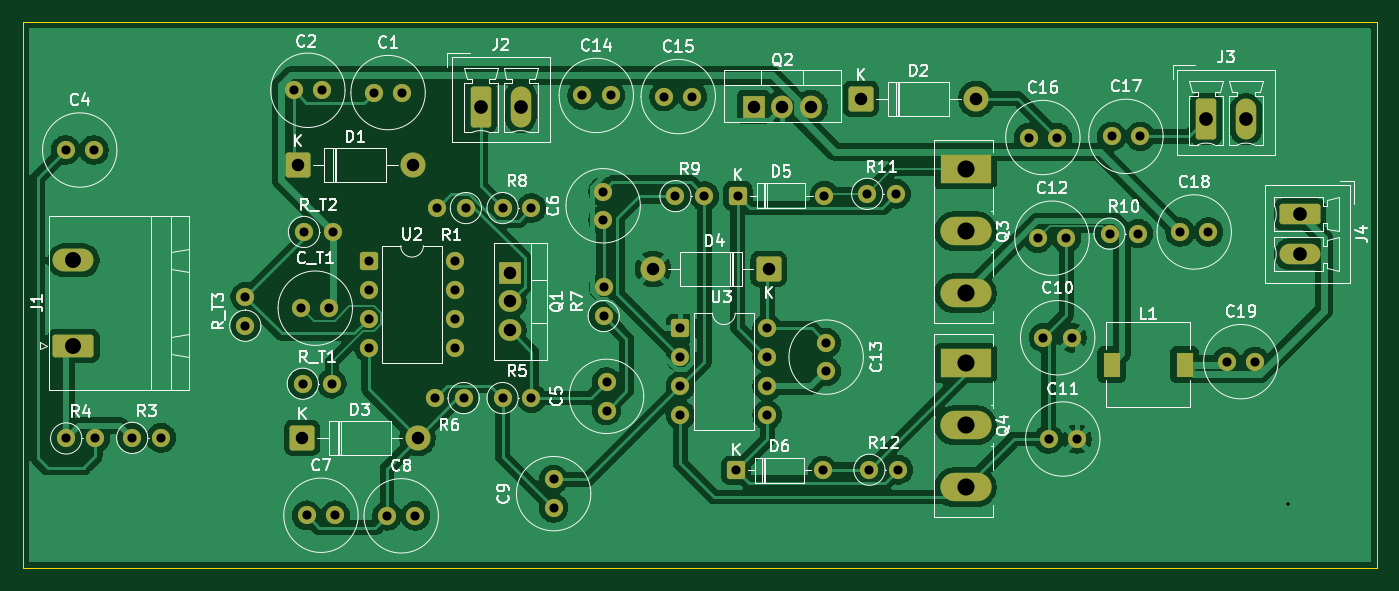
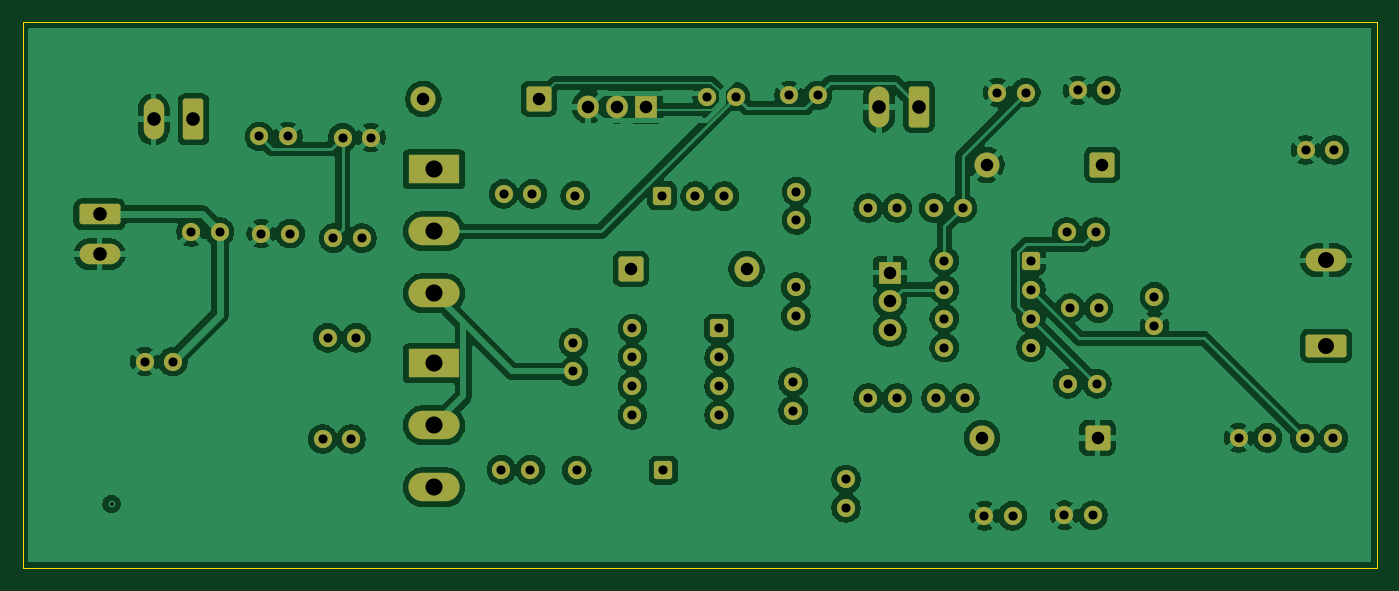
Circuit board: 11 layer files. Board 119.0 x 48.0 mm.
- bottom_copper: Vicharak-B_Cu.gbr (181401 bytes)
- bottom_mask: Vicharak-B_Mask.gbr (5735 bytes)
- paste: Vicharak-B_Paste.gbr (451 bytes)
- bottom_silk: Vicharak-B_Silkscreen.gbr (452 bytes)
- outline: Vicharak-Edge_Cuts.gbr (605 bytes)
- top_copper: Vicharak-F_Cu.gbr (133825 bytes)
- top_mask: Vicharak-F_Mask.gbr (5840 bytes)
- paste: Vicharak-F_Paste.gbr (551 bytes)
- top_silk: Vicharak-F_Silkscreen.gbr (81112 bytes)
- drill: Vicharak-NPTH.drl (269 bytes)
- drill: Vicharak-PTH.drl (2197 bytes)

=== bottom_copper: Vicharak-B_Cu.gbr (181401 bytes, source omitted) ===
=== bottom_mask: Vicharak-B_Mask.gbr ===
%TF.GenerationSoftware,KiCad,Pcbnew,9.0.3*%
%TF.CreationDate,2025-10-25T15:11:56+05:30*%
%TF.ProjectId,Vicharak,56696368-6172-4616-9b2e-6b696361645f,rev?*%
%TF.SameCoordinates,Original*%
%TF.FileFunction,Soldermask,Bot*%
%TF.FilePolarity,Negative*%
%FSLAX46Y46*%
G04 Gerber Fmt 4.6, Leading zero omitted, Abs format (unit mm)*
G04 Created by KiCad (PCBNEW 9.0.3) date 2025-10-25 15:11:56*
%MOMM*%
%LPD*%
G01*
G04 APERTURE LIST*
G04 Aperture macros list*
%AMRoundRect*
0 Rectangle with rounded corners*
0 $1 Rounding radius*
0 $2 $3 $4 $5 $6 $7 $8 $9 X,Y pos of 4 corners*
0 Add a 4 corners polygon primitive as box body*
4,1,4,$2,$3,$4,$5,$6,$7,$8,$9,$2,$3,0*
0 Add four circle primitives for the rounded corners*
1,1,$1+$1,$2,$3*
1,1,$1+$1,$4,$5*
1,1,$1+$1,$6,$7*
1,1,$1+$1,$8,$9*
0 Add four rect primitives between the rounded corners*
20,1,$1+$1,$2,$3,$4,$5,0*
20,1,$1+$1,$4,$5,$6,$7,0*
20,1,$1+$1,$6,$7,$8,$9,0*
20,1,$1+$1,$8,$9,$2,$3,0*%
G04 Aperture macros list end*
%ADD10R,2.000000X1.905000*%
%ADD11O,2.000000X1.905000*%
%ADD12C,1.600000*%
%ADD13R,1.905000X2.000000*%
%ADD14O,1.905000X2.000000*%
%ADD15RoundRect,0.250000X1.550000X-0.750000X1.550000X0.750000X-1.550000X0.750000X-1.550000X-0.750000X0*%
%ADD16O,3.600000X2.000000*%
%ADD17RoundRect,0.250000X-0.550000X-0.550000X0.550000X-0.550000X0.550000X0.550000X-0.550000X0.550000X0*%
%ADD18RoundRect,0.249999X0.850001X0.850001X-0.850001X0.850001X-0.850001X-0.850001X0.850001X-0.850001X0*%
%ADD19C,2.200000*%
%ADD20RoundRect,0.249999X-0.850001X-0.850001X0.850001X-0.850001X0.850001X0.850001X-0.850001X0.850001X0*%
%ADD21R,4.500000X2.500000*%
%ADD22O,4.500000X2.500000*%
%ADD23RoundRect,0.250000X-0.650000X-1.550000X0.650000X-1.550000X0.650000X1.550000X-0.650000X1.550000X0*%
%ADD24O,1.800000X3.600000*%
%ADD25RoundRect,0.250000X-1.550000X0.650000X-1.550000X-0.650000X1.550000X-0.650000X1.550000X0.650000X0*%
%ADD26O,3.600000X1.800000*%
G04 APERTURE END LIST*
D10*
%TO.C,Q1*%
X53800000Y-74020000D03*
D11*
X53800000Y-76560000D03*
X53800000Y-79100000D03*
%TD*%
D12*
%TO.C,R6*%
X49745000Y-85050000D03*
X47205000Y-85050000D03*
%TD*%
%TO.C,R7*%
X62050000Y-77840000D03*
X62050000Y-75300000D03*
%TD*%
%TO.C,R_T1*%
X35605000Y-83790000D03*
X38145000Y-83790000D03*
%TD*%
%TO.C,R4*%
X14810000Y-88600000D03*
X17350000Y-88600000D03*
%TD*%
%TO.C,R1*%
X49940000Y-68350000D03*
X47400000Y-68350000D03*
%TD*%
%TO.C,C15*%
X67350000Y-58550000D03*
X69850000Y-58550000D03*
%TD*%
%TO.C,C_T1*%
X35450000Y-77150000D03*
X37950000Y-77150000D03*
%TD*%
%TO.C,C7*%
X35950000Y-95350000D03*
X38450000Y-95350000D03*
%TD*%
D13*
%TO.C,Q2*%
X75220000Y-59450000D03*
D14*
X77760000Y-59450000D03*
X80300000Y-59450000D03*
%TD*%
D12*
%TO.C,R10*%
X106505000Y-70600000D03*
X109045000Y-70600000D03*
%TD*%
%TO.C,C10*%
X100700000Y-79750000D03*
X103200000Y-79750000D03*
%TD*%
D15*
%TO.C,J1*%
X15450000Y-80450000D03*
D16*
X15450000Y-72950000D03*
%TD*%
D17*
%TO.C,D5*%
X73830000Y-67250000D03*
D12*
X81450000Y-67250000D03*
%TD*%
D18*
%TO.C,D4*%
X76550000Y-73700000D03*
D19*
X66390000Y-73700000D03*
%TD*%
D12*
%TO.C,C2*%
X34800000Y-58000000D03*
X37300000Y-58000000D03*
%TD*%
%TO.C,C8*%
X43000000Y-95400000D03*
X45500000Y-95400000D03*
%TD*%
D17*
%TO.C,D6*%
X73690000Y-91400000D03*
D12*
X81310000Y-91400000D03*
%TD*%
D20*
%TO.C,D1*%
X35140000Y-64550000D03*
D19*
X45300000Y-64550000D03*
%TD*%
D12*
%TO.C,C12*%
X100200000Y-71000000D03*
X102700000Y-71000000D03*
%TD*%
%TO.C,C13*%
X81600000Y-80200000D03*
X81600000Y-82700000D03*
%TD*%
%TO.C,R8*%
X53160000Y-68350000D03*
X55700000Y-68350000D03*
%TD*%
%TO.C,C19*%
X116800000Y-81850000D03*
X119300000Y-81850000D03*
%TD*%
D20*
%TO.C,D3*%
X35540000Y-88550000D03*
D19*
X45700000Y-88550000D03*
%TD*%
D12*
%TO.C,C14*%
X60150000Y-58450000D03*
X62650000Y-58450000D03*
%TD*%
D17*
%TO.C,U2*%
X41395000Y-72990000D03*
D12*
X41395000Y-75530000D03*
X41395000Y-78070000D03*
X41395000Y-80610000D03*
X49015000Y-80610000D03*
X49015000Y-78070000D03*
X49015000Y-75530000D03*
X49015000Y-72990000D03*
%TD*%
%TO.C,C4*%
X14750000Y-63250000D03*
X17250000Y-63250000D03*
%TD*%
%TO.C,R11*%
X85210000Y-67100000D03*
X87750000Y-67100000D03*
%TD*%
%TO.C,C16*%
X99400000Y-62150000D03*
X101900000Y-62150000D03*
%TD*%
D21*
%TO.C,Q4*%
X93850000Y-82000000D03*
D22*
X93850000Y-87450000D03*
X93850000Y-92900000D03*
%TD*%
D12*
%TO.C,R12*%
X85405000Y-91350000D03*
X87945000Y-91350000D03*
%TD*%
%TO.C,R3*%
X20610000Y-88550000D03*
X23150000Y-88550000D03*
%TD*%
%TO.C,C6*%
X62000000Y-69400000D03*
X62000000Y-66900000D03*
%TD*%
%TO.C,C5*%
X62300000Y-86150000D03*
X62300000Y-83650000D03*
%TD*%
%TO.C,C18*%
X112700000Y-70450000D03*
X115200000Y-70450000D03*
%TD*%
D20*
%TO.C,D2*%
X84640000Y-58750000D03*
D19*
X94800000Y-58750000D03*
%TD*%
D12*
%TO.C,C1*%
X41850000Y-58200000D03*
X44350000Y-58200000D03*
%TD*%
D21*
%TO.C,Q3*%
X93850000Y-64950000D03*
D22*
X93850000Y-70400000D03*
X93850000Y-75850000D03*
%TD*%
D23*
%TO.C,J2*%
X51250000Y-59450000D03*
D24*
X54750000Y-59450000D03*
%TD*%
D12*
%TO.C,R5*%
X53160000Y-85050000D03*
X55700000Y-85050000D03*
%TD*%
%TO.C,R9*%
X68355000Y-67300000D03*
X70895000Y-67300000D03*
%TD*%
%TO.C,C17*%
X106700000Y-62050000D03*
X109200000Y-62050000D03*
%TD*%
%TO.C,C11*%
X101150000Y-88650000D03*
X103650000Y-88650000D03*
%TD*%
%TO.C,C9*%
X57650000Y-94700000D03*
X57650000Y-92200000D03*
%TD*%
D23*
%TO.C,J3*%
X115000000Y-60550000D03*
D24*
X118500000Y-60550000D03*
%TD*%
D12*
%TO.C,R_T2*%
X35705000Y-70450000D03*
X38245000Y-70450000D03*
%TD*%
%TO.C,R_T3*%
X30550000Y-78695000D03*
X30550000Y-76155000D03*
%TD*%
D25*
%TO.C,J4*%
X123250000Y-68900000D03*
D26*
X123250000Y-72400000D03*
%TD*%
D17*
%TO.C,U3*%
X68800000Y-78920000D03*
D12*
X68800000Y-81460000D03*
X68800000Y-84000000D03*
X68800000Y-86540000D03*
X76420000Y-86540000D03*
X76420000Y-84000000D03*
X76420000Y-81460000D03*
X76420000Y-78920000D03*
%TD*%
M02*

=== paste: Vicharak-B_Paste.gbr ===
%TF.GenerationSoftware,KiCad,Pcbnew,9.0.3*%
%TF.CreationDate,2025-10-25T15:11:56+05:30*%
%TF.ProjectId,Vicharak,56696368-6172-4616-9b2e-6b696361645f,rev?*%
%TF.SameCoordinates,Original*%
%TF.FileFunction,Paste,Bot*%
%TF.FilePolarity,Positive*%
%FSLAX46Y46*%
G04 Gerber Fmt 4.6, Leading zero omitted, Abs format (unit mm)*
G04 Created by KiCad (PCBNEW 9.0.3) date 2025-10-25 15:11:56*
%MOMM*%
%LPD*%
G01*
G04 APERTURE LIST*
G04 APERTURE END LIST*
M02*

=== bottom_silk: Vicharak-B_Silkscreen.gbr ===
%TF.GenerationSoftware,KiCad,Pcbnew,9.0.3*%
%TF.CreationDate,2025-10-25T15:11:56+05:30*%
%TF.ProjectId,Vicharak,56696368-6172-4616-9b2e-6b696361645f,rev?*%
%TF.SameCoordinates,Original*%
%TF.FileFunction,Legend,Bot*%
%TF.FilePolarity,Positive*%
%FSLAX46Y46*%
G04 Gerber Fmt 4.6, Leading zero omitted, Abs format (unit mm)*
G04 Created by KiCad (PCBNEW 9.0.3) date 2025-10-25 15:11:56*
%MOMM*%
%LPD*%
G01*
G04 APERTURE LIST*
G04 APERTURE END LIST*
M02*

=== outline: Vicharak-Edge_Cuts.gbr ===
%TF.GenerationSoftware,KiCad,Pcbnew,9.0.3*%
%TF.CreationDate,2025-10-25T15:11:56+05:30*%
%TF.ProjectId,Vicharak,56696368-6172-4616-9b2e-6b696361645f,rev?*%
%TF.SameCoordinates,Original*%
%TF.FileFunction,Profile,NP*%
%FSLAX46Y46*%
G04 Gerber Fmt 4.6, Leading zero omitted, Abs format (unit mm)*
G04 Created by KiCad (PCBNEW 9.0.3) date 2025-10-25 15:11:56*
%MOMM*%
%LPD*%
G01*
G04 APERTURE LIST*
%TA.AperFunction,Profile*%
%ADD10C,0.050000*%
%TD*%
G04 APERTURE END LIST*
D10*
X11000000Y-52000000D02*
X130000000Y-52000000D01*
X130000000Y-100000000D01*
X11000000Y-100000000D01*
X11000000Y-52000000D01*
M02*

=== top_copper: Vicharak-F_Cu.gbr (133825 bytes, source omitted) ===
=== top_mask: Vicharak-F_Mask.gbr ===
%TF.GenerationSoftware,KiCad,Pcbnew,9.0.3*%
%TF.CreationDate,2025-10-25T15:11:56+05:30*%
%TF.ProjectId,Vicharak,56696368-6172-4616-9b2e-6b696361645f,rev?*%
%TF.SameCoordinates,Original*%
%TF.FileFunction,Soldermask,Top*%
%TF.FilePolarity,Negative*%
%FSLAX46Y46*%
G04 Gerber Fmt 4.6, Leading zero omitted, Abs format (unit mm)*
G04 Created by KiCad (PCBNEW 9.0.3) date 2025-10-25 15:11:56*
%MOMM*%
%LPD*%
G01*
G04 APERTURE LIST*
G04 Aperture macros list*
%AMRoundRect*
0 Rectangle with rounded corners*
0 $1 Rounding radius*
0 $2 $3 $4 $5 $6 $7 $8 $9 X,Y pos of 4 corners*
0 Add a 4 corners polygon primitive as box body*
4,1,4,$2,$3,$4,$5,$6,$7,$8,$9,$2,$3,0*
0 Add four circle primitives for the rounded corners*
1,1,$1+$1,$2,$3*
1,1,$1+$1,$4,$5*
1,1,$1+$1,$6,$7*
1,1,$1+$1,$8,$9*
0 Add four rect primitives between the rounded corners*
20,1,$1+$1,$2,$3,$4,$5,0*
20,1,$1+$1,$4,$5,$6,$7,0*
20,1,$1+$1,$6,$7,$8,$9,0*
20,1,$1+$1,$8,$9,$2,$3,0*%
G04 Aperture macros list end*
%ADD10R,2.000000X1.905000*%
%ADD11O,2.000000X1.905000*%
%ADD12C,1.600000*%
%ADD13R,1.500000X2.200000*%
%ADD14R,1.905000X2.000000*%
%ADD15O,1.905000X2.000000*%
%ADD16RoundRect,0.250000X1.550000X-0.750000X1.550000X0.750000X-1.550000X0.750000X-1.550000X-0.750000X0*%
%ADD17O,3.600000X2.000000*%
%ADD18RoundRect,0.250000X-0.550000X-0.550000X0.550000X-0.550000X0.550000X0.550000X-0.550000X0.550000X0*%
%ADD19RoundRect,0.249999X0.850001X0.850001X-0.850001X0.850001X-0.850001X-0.850001X0.850001X-0.850001X0*%
%ADD20C,2.200000*%
%ADD21RoundRect,0.249999X-0.850001X-0.850001X0.850001X-0.850001X0.850001X0.850001X-0.850001X0.850001X0*%
%ADD22R,4.500000X2.500000*%
%ADD23O,4.500000X2.500000*%
%ADD24RoundRect,0.250000X-0.650000X-1.550000X0.650000X-1.550000X0.650000X1.550000X-0.650000X1.550000X0*%
%ADD25O,1.800000X3.600000*%
%ADD26RoundRect,0.250000X-1.550000X0.650000X-1.550000X-0.650000X1.550000X-0.650000X1.550000X0.650000X0*%
%ADD27O,3.600000X1.800000*%
G04 APERTURE END LIST*
D10*
%TO.C,Q1*%
X53800000Y-74020000D03*
D11*
X53800000Y-76560000D03*
X53800000Y-79100000D03*
%TD*%
D12*
%TO.C,R6*%
X49745000Y-85050000D03*
X47205000Y-85050000D03*
%TD*%
%TO.C,R7*%
X62050000Y-77840000D03*
X62050000Y-75300000D03*
%TD*%
D13*
%TO.C,L1*%
X106700000Y-82100000D03*
X113100000Y-82100000D03*
%TD*%
D12*
%TO.C,R_T1*%
X35605000Y-83790000D03*
X38145000Y-83790000D03*
%TD*%
%TO.C,R4*%
X14810000Y-88600000D03*
X17350000Y-88600000D03*
%TD*%
%TO.C,R1*%
X49940000Y-68350000D03*
X47400000Y-68350000D03*
%TD*%
%TO.C,C15*%
X67350000Y-58550000D03*
X69850000Y-58550000D03*
%TD*%
%TO.C,C_T1*%
X35450000Y-77150000D03*
X37950000Y-77150000D03*
%TD*%
%TO.C,C7*%
X35950000Y-95350000D03*
X38450000Y-95350000D03*
%TD*%
D14*
%TO.C,Q2*%
X75220000Y-59450000D03*
D15*
X77760000Y-59450000D03*
X80300000Y-59450000D03*
%TD*%
D12*
%TO.C,R10*%
X106505000Y-70600000D03*
X109045000Y-70600000D03*
%TD*%
%TO.C,C10*%
X100700000Y-79750000D03*
X103200000Y-79750000D03*
%TD*%
D16*
%TO.C,J1*%
X15450000Y-80450000D03*
D17*
X15450000Y-72950000D03*
%TD*%
D18*
%TO.C,D5*%
X73830000Y-67250000D03*
D12*
X81450000Y-67250000D03*
%TD*%
D19*
%TO.C,D4*%
X76550000Y-73700000D03*
D20*
X66390000Y-73700000D03*
%TD*%
D12*
%TO.C,C2*%
X34800000Y-58000000D03*
X37300000Y-58000000D03*
%TD*%
%TO.C,C8*%
X43000000Y-95400000D03*
X45500000Y-95400000D03*
%TD*%
D18*
%TO.C,D6*%
X73690000Y-91400000D03*
D12*
X81310000Y-91400000D03*
%TD*%
D21*
%TO.C,D1*%
X35140000Y-64550000D03*
D20*
X45300000Y-64550000D03*
%TD*%
D12*
%TO.C,C12*%
X100200000Y-71000000D03*
X102700000Y-71000000D03*
%TD*%
%TO.C,C13*%
X81600000Y-80200000D03*
X81600000Y-82700000D03*
%TD*%
%TO.C,R8*%
X53160000Y-68350000D03*
X55700000Y-68350000D03*
%TD*%
%TO.C,C19*%
X116800000Y-81850000D03*
X119300000Y-81850000D03*
%TD*%
D21*
%TO.C,D3*%
X35540000Y-88550000D03*
D20*
X45700000Y-88550000D03*
%TD*%
D12*
%TO.C,C14*%
X60150000Y-58450000D03*
X62650000Y-58450000D03*
%TD*%
D18*
%TO.C,U2*%
X41395000Y-72990000D03*
D12*
X41395000Y-75530000D03*
X41395000Y-78070000D03*
X41395000Y-80610000D03*
X49015000Y-80610000D03*
X49015000Y-78070000D03*
X49015000Y-75530000D03*
X49015000Y-72990000D03*
%TD*%
%TO.C,C4*%
X14750000Y-63250000D03*
X17250000Y-63250000D03*
%TD*%
%TO.C,R11*%
X85210000Y-67100000D03*
X87750000Y-67100000D03*
%TD*%
%TO.C,C16*%
X99400000Y-62150000D03*
X101900000Y-62150000D03*
%TD*%
D22*
%TO.C,Q4*%
X93850000Y-82000000D03*
D23*
X93850000Y-87450000D03*
X93850000Y-92900000D03*
%TD*%
D12*
%TO.C,R12*%
X85405000Y-91350000D03*
X87945000Y-91350000D03*
%TD*%
%TO.C,R3*%
X20610000Y-88550000D03*
X23150000Y-88550000D03*
%TD*%
%TO.C,C6*%
X62000000Y-69400000D03*
X62000000Y-66900000D03*
%TD*%
%TO.C,C5*%
X62300000Y-86150000D03*
X62300000Y-83650000D03*
%TD*%
%TO.C,C18*%
X112700000Y-70450000D03*
X115200000Y-70450000D03*
%TD*%
D21*
%TO.C,D2*%
X84640000Y-58750000D03*
D20*
X94800000Y-58750000D03*
%TD*%
D12*
%TO.C,C1*%
X41850000Y-58200000D03*
X44350000Y-58200000D03*
%TD*%
D22*
%TO.C,Q3*%
X93850000Y-64950000D03*
D23*
X93850000Y-70400000D03*
X93850000Y-75850000D03*
%TD*%
D24*
%TO.C,J2*%
X51250000Y-59450000D03*
D25*
X54750000Y-59450000D03*
%TD*%
D12*
%TO.C,R5*%
X53160000Y-85050000D03*
X55700000Y-85050000D03*
%TD*%
%TO.C,R9*%
X68355000Y-67300000D03*
X70895000Y-67300000D03*
%TD*%
%TO.C,C17*%
X106700000Y-62050000D03*
X109200000Y-62050000D03*
%TD*%
%TO.C,C11*%
X101150000Y-88650000D03*
X103650000Y-88650000D03*
%TD*%
%TO.C,C9*%
X57650000Y-94700000D03*
X57650000Y-92200000D03*
%TD*%
D24*
%TO.C,J3*%
X115000000Y-60550000D03*
D25*
X118500000Y-60550000D03*
%TD*%
D12*
%TO.C,R_T2*%
X35705000Y-70450000D03*
X38245000Y-70450000D03*
%TD*%
%TO.C,R_T3*%
X30550000Y-78695000D03*
X30550000Y-76155000D03*
%TD*%
D26*
%TO.C,J4*%
X123250000Y-68900000D03*
D27*
X123250000Y-72400000D03*
%TD*%
D18*
%TO.C,U3*%
X68800000Y-78920000D03*
D12*
X68800000Y-81460000D03*
X68800000Y-84000000D03*
X68800000Y-86540000D03*
X76420000Y-86540000D03*
X76420000Y-84000000D03*
X76420000Y-81460000D03*
X76420000Y-78920000D03*
%TD*%
M02*

=== paste: Vicharak-F_Paste.gbr ===
%TF.GenerationSoftware,KiCad,Pcbnew,9.0.3*%
%TF.CreationDate,2025-10-25T15:11:56+05:30*%
%TF.ProjectId,Vicharak,56696368-6172-4616-9b2e-6b696361645f,rev?*%
%TF.SameCoordinates,Original*%
%TF.FileFunction,Paste,Top*%
%TF.FilePolarity,Positive*%
%FSLAX46Y46*%
G04 Gerber Fmt 4.6, Leading zero omitted, Abs format (unit mm)*
G04 Created by KiCad (PCBNEW 9.0.3) date 2025-10-25 15:11:56*
%MOMM*%
%LPD*%
G01*
G04 APERTURE LIST*
%ADD10R,1.500000X2.200000*%
G04 APERTURE END LIST*
D10*
%TO.C,L1*%
X106700000Y-82100000D03*
X113100000Y-82100000D03*
%TD*%
M02*

=== top_silk: Vicharak-F_Silkscreen.gbr (81112 bytes, source omitted) ===
=== drill: Vicharak-NPTH.drl ===
M48
; DRILL file {KiCad 9.0.3} date 2025-10-25T15:12:00+0530
; FORMAT={-:-/ absolute / metric / decimal}
; #@! TF.CreationDate,2025-10-25T15:12:00+05:30
; #@! TF.GenerationSoftware,Kicad,Pcbnew,9.0.3
; #@! TF.FileFunction,NonPlated,1,2,NPTH
FMAT,2
METRIC
%
G90
G05
M30

=== drill: Vicharak-PTH.drl ===
M48
; DRILL file {KiCad 9.0.3} date 2025-10-25T15:12:00+0530
; FORMAT={-:-/ absolute / metric / decimal}
; #@! TF.CreationDate,2025-10-25T15:12:00+05:30
; #@! TF.GenerationSoftware,Kicad,Pcbnew,9.0.3
; #@! TF.FileFunction,Plated,1,2,PTH
FMAT,2
METRIC
; #@! TA.AperFunction,Plated,PTH,ViaDrill
T1C0.300
; #@! TA.AperFunction,Plated,PTH,ComponentDrill
T2C0.800
; #@! TA.AperFunction,Plated,PTH,ComponentDrill
T3C1.100
; #@! TA.AperFunction,Plated,PTH,ComponentDrill
T4C1.200
; #@! TA.AperFunction,Plated,PTH,ComponentDrill
T5C1.400
; #@! TA.AperFunction,Plated,PTH,ComponentDrill
T6C1.500
%
G90
G05
T1
X122.2Y-94.35
T2
X14.75Y-63.25
X14.81Y-88.6
X17.25Y-63.25
X17.35Y-88.6
X20.61Y-88.55
X23.15Y-88.55
X30.55Y-76.155
X30.55Y-78.695
X34.8Y-58.0
X35.45Y-77.15
X35.605Y-83.79
X35.705Y-70.45
X35.95Y-95.35
X37.3Y-58.0
X37.95Y-77.15
X38.145Y-83.79
X38.245Y-70.45
X38.45Y-95.35
X41.395Y-72.99
X41.395Y-75.53
X41.395Y-78.07
X41.395Y-80.61
X41.85Y-58.2
X43.0Y-95.4
X44.35Y-58.2
X45.5Y-95.4
X47.205Y-85.05
X47.4Y-68.35
X49.015Y-72.99
X49.015Y-75.53
X49.015Y-78.07
X49.015Y-80.61
X49.745Y-85.05
X49.94Y-68.35
X53.16Y-68.35
X53.16Y-85.05
X55.7Y-68.35
X55.7Y-85.05
X57.65Y-92.2
X57.65Y-94.7
X60.15Y-58.45
X62.0Y-66.9
X62.0Y-69.4
X62.05Y-75.3
X62.05Y-77.84
X62.3Y-83.65
X62.3Y-86.15
X62.65Y-58.45
X67.35Y-58.55
X68.355Y-67.3
X68.8Y-78.92
X68.8Y-81.46
X68.8Y-84.0
X68.8Y-86.54
X69.85Y-58.55
X70.895Y-67.3
X73.69Y-91.4
X73.83Y-67.25
X76.42Y-78.92
X76.42Y-81.46
X76.42Y-84.0
X76.42Y-86.54
X81.31Y-91.4
X81.45Y-67.25
X81.6Y-80.2
X81.6Y-82.7
X85.21Y-67.1
X85.405Y-91.35
X87.75Y-67.1
X87.945Y-91.35
X99.4Y-62.15
X100.2Y-71.0
X100.7Y-79.75
X101.15Y-88.65
X101.9Y-62.15
X102.7Y-71.0
X103.2Y-79.75
X103.65Y-88.65
X106.505Y-70.6
X106.7Y-62.05
X109.045Y-70.6
X109.2Y-62.05
X112.7Y-70.45
X115.2Y-70.45
X116.8Y-81.85
X119.3Y-81.85
T3
X35.14Y-64.55
X35.54Y-88.55
X45.3Y-64.55
X45.7Y-88.55
X53.8Y-74.02
X53.8Y-76.56
X53.8Y-79.1
X66.39Y-73.7
X75.22Y-59.45
X76.55Y-73.7
X77.76Y-59.45
X80.3Y-59.45
X84.64Y-58.75
X94.8Y-58.75
T4
X51.25Y-59.45
X54.75Y-59.45
X115.0Y-60.55
X118.5Y-60.55
X123.25Y-68.9
X123.25Y-72.4
T5
X15.45Y-72.95
X15.45Y-80.45
T6
X93.85Y-64.95
X93.85Y-70.4
X93.85Y-75.85
X93.85Y-82.0
X93.85Y-87.45
X93.85Y-92.9
M30

